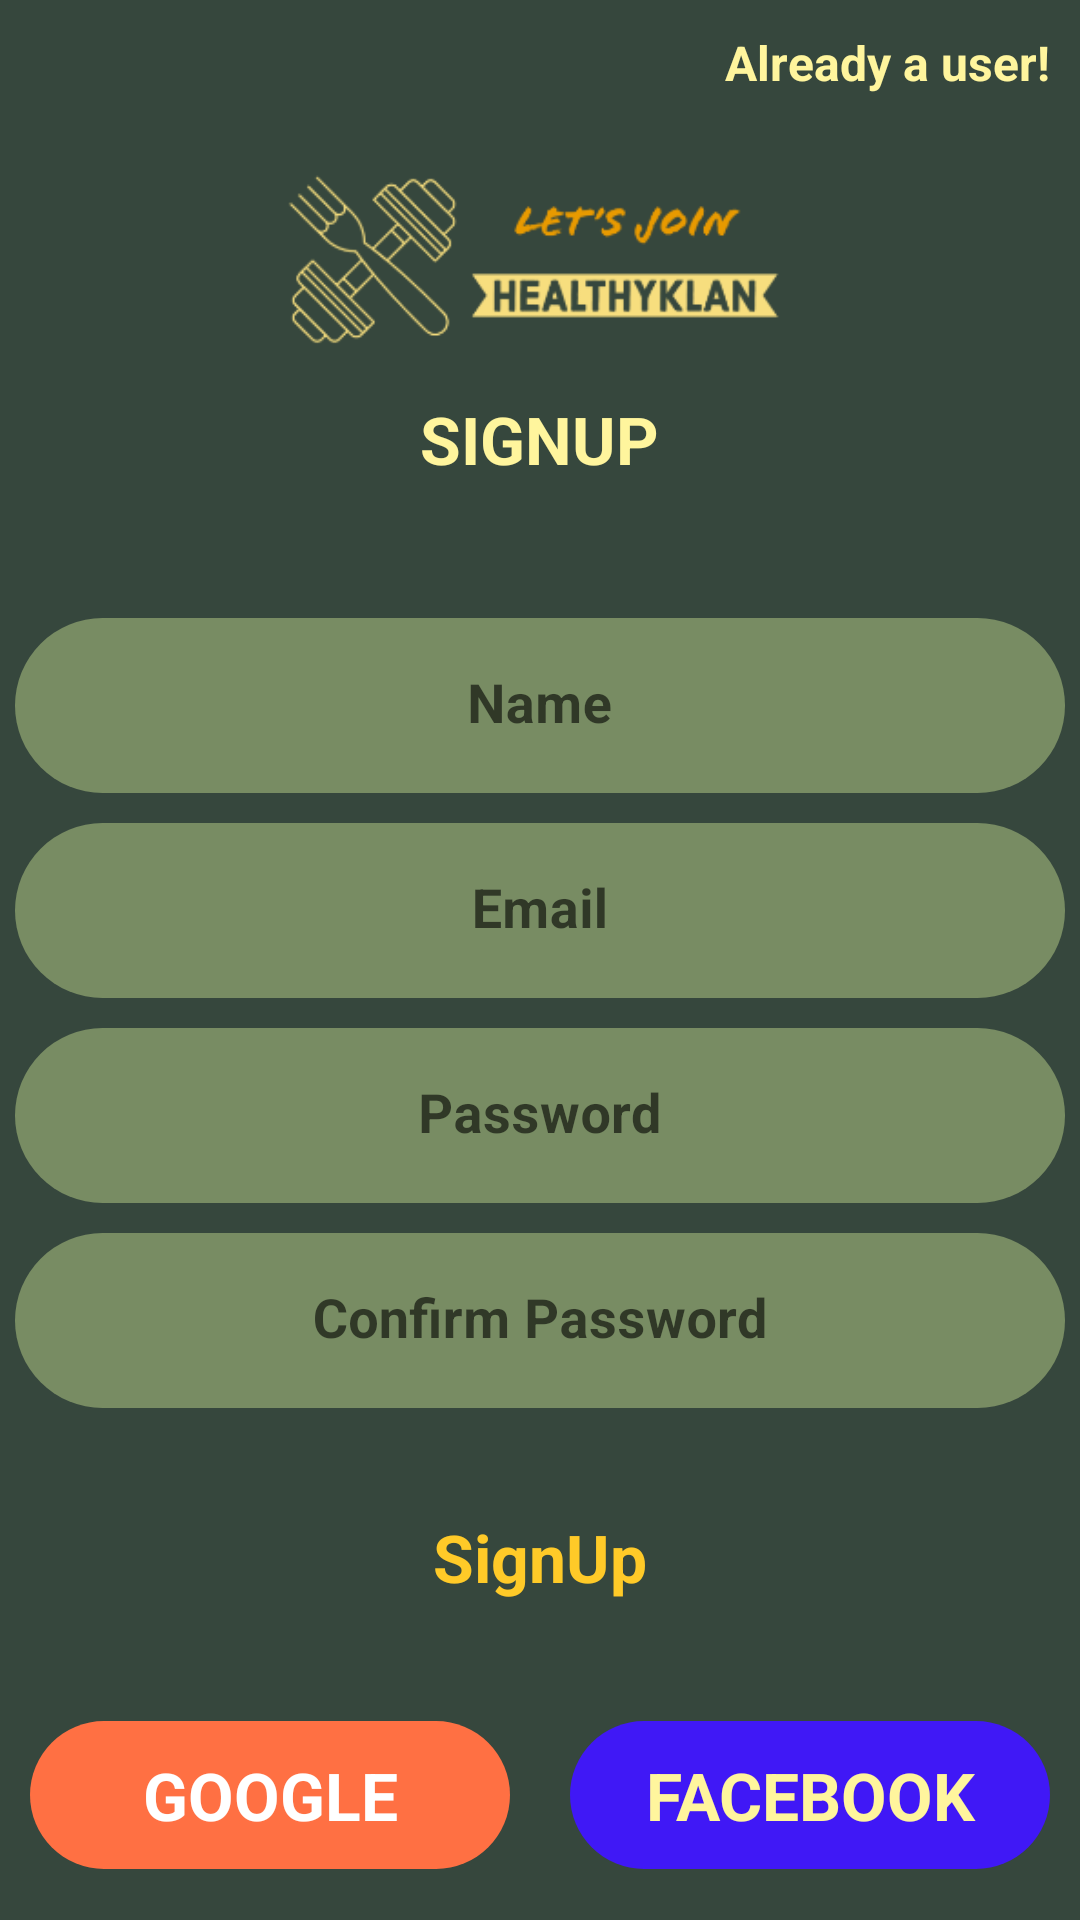

Layout XML and referenced resources for this Android screen:
<!-- AndroidManifest.xml: application theme Theme.HealthyKlan -->
<!-- res/layout/activity_sign_up.xml -->
<?xml version="1.0" encoding="utf-8"?>
<ScrollView xmlns:android="http://schemas.android.com/apk/res/android"
    xmlns:app="http://schemas.android.com/apk/res-auto"
    xmlns:tools="http://schemas.android.com/tools"
    android:layout_width="match_parent"
    android:layout_height="match_parent"
    android:background="@color/green_dark"
    android:orientation="vertical"
    tools:context=".activity.SignUpActivity">



    <LinearLayout
        android:layout_width="match_parent"
        android:layout_height="match_parent"
        android:orientation="vertical"
        android:gravity="center_horizontal">

        <LinearLayout
            android:layout_width="match_parent"
            android:layout_height="wrap_content"
            android:orientation="horizontal"
            android:gravity="end"
            >

            <TextView
                android:id="@+id/tvalreadyAUserInSignUp"
                android:layout_width="wrap_content"
                android:layout_height="wrap_content"
                android:text="@string/text_already_user"
                android:padding="5dp"
                android:layout_margin="5dp"
                android:textColor="@color/yellow"
                android:textStyle="bold"
                android:textSize="16sp"
                />

        </LinearLayout>

        <ImageView
            android:layout_width="288dp"
            android:layout_height="60dp"
            android:layout_marginTop="15dp"
            android:layout_marginBottom="5dp"
            android:src="@drawable/horizontallogo"
            />

        <TextView
            android:layout_width="wrap_content"
            android:layout_height="wrap_content"
            android:textColor="@color/yellow"
            android:textSize="22sp"
            android:textStyle="bold"
            android:textAllCaps="true"
            android:text="@string/text_signup"
            android:layout_margin="10dp"
            />

        <LinearLayout
            android:layout_width="match_parent"
            android:layout_height="wrap_content"
            android:orientation="vertical"
            android:paddingTop="30dp"
            android:gravity="center"
            >

            <com.google.android.material.textfield.TextInputLayout
                android:id="@+id/textinputlayoutName"
                android:layout_width="match_parent"
                android:layout_height="wrap_content"
                app:hintTextColor="@color/green_dark"
                android:layout_margin="5dp"
                app:boxBackgroundColor="@color/green_light"
                app:boxStrokeWidth="0dp"
                app:boxStrokeWidthFocused="0dp"
                >
                <com.google.android.material.textfield.TextInputEditText
                    android:id="@+id/tietNameSignup"
                    android:layout_width="match_parent"
                    android:layout_height="wrap_content"
                    android:background="@drawable/bg_edit_text"
                    android:hint="@string/text_name"
                    android:gravity="center"
                    android:inputType="textPersonName"
                    android:textColor="@color/yellow"
                    android:textSize="18sp"
                    android:textStyle="bold"
                    />

            </com.google.android.material.textfield.TextInputLayout>

            <com.google.android.material.textfield.TextInputLayout
                android:id="@+id/textinputlayoutSignUpEmail"
                android:layout_width="match_parent"
                android:layout_height="wrap_content"
                app:hintTextColor="@color/green_dark"
                android:layout_margin="5dp"
                app:boxBackgroundColor="@color/green_light"
                app:boxStrokeWidth="0dp"
                app:boxStrokeWidthFocused="0dp"
                >
                <com.google.android.material.textfield.TextInputEditText
                    android:id="@+id/tietEmailSignup"
                    android:layout_width="match_parent"
                    android:layout_height="wrap_content"
                    android:background="@drawable/bg_edit_text"
                    android:hint="@string/hint_email"
                    android:gravity="center"
                    android:inputType="textEmailAddress"
                    android:textColor="@color/yellow"
                    android:textSize="18sp"
                    android:textStyle="bold"
                    />

            </com.google.android.material.textfield.TextInputLayout>

            <com.google.android.material.textfield.TextInputLayout
                android:id="@+id/textinputlayoutPassSignup"
                android:layout_width="match_parent"
                android:layout_height="wrap_content"
                app:hintTextColor="@color/green_dark"
                android:layout_margin="5dp"
                app:boxBackgroundColor="@color/green_light"
                app:boxStrokeWidth="0dp"
                app:boxStrokeWidthFocused="0dp"
                >
                <com.google.android.material.textfield.TextInputEditText
                    android:id="@+id/tietPassSignup"
                    android:layout_width="match_parent"
                    android:layout_height="wrap_content"
                    android:background="@drawable/bg_edit_text"
                    android:hint="@string/hint_password"
                    android:gravity="center"
                    android:inputType="textPassword"
                    android:textColor="@color/yellow"
                    android:textSize="18sp"
                    android:textStyle="bold"
                    />

            </com.google.android.material.textfield.TextInputLayout>

            <com.google.android.material.textfield.TextInputLayout
                android:id="@+id/textinputlayoutConfPassSignup"
                android:layout_width="match_parent"
                android:layout_height="wrap_content"
                app:hintTextColor="@color/green_dark"
                android:layout_margin="5dp"
                app:boxBackgroundColor="@color/green_light"
                app:boxStrokeWidth="0dp"
                app:boxStrokeWidthFocused="0dp"
                >
                <com.google.android.material.textfield.TextInputEditText
                    android:id="@+id/tietConfPassSignup"
                    android:layout_width="match_parent"
                    android:layout_height="wrap_content"
                    android:background="@drawable/bg_edit_text"
                    android:hint="@string/hint_confirm_password"
                    android:gravity="center"
                    android:inputType="textPassword"
                    android:textColor="@color/yellow"
                    android:textSize="18sp"
                    android:textStyle="bold"
                    />

            </com.google.android.material.textfield.TextInputLayout>

            <TextView
                android:id="@+id/tvSignup"
                android:layout_width="wrap_content"
                android:layout_height="wrap_content"
                android:textColor="@color/orange_light"
                android:textSize="22sp"
                android:textStyle="bold"
                android:text="@string/text_signup"
                android:layout_margin="30dp"
                />

        </LinearLayout>

        <LinearLayout
            android:layout_width="match_parent"
            android:layout_height="0dp"
            android:layout_weight="0.75"
            android:orientation="horizontal"
            android:weightSum="2">

            <TextView
                android:id="@+id/tvGoogleSignUp"
                android:layout_width="match_parent"
                android:layout_height="wrap_content"
                android:layout_weight="1"
                android:textAllCaps="true"
                android:text="@string/text_google"
                android:background="@drawable/bg_google_btn"
                android:gravity="center"
                android:textStyle="bold"
                android:textSize="22sp"
                android:padding="10dp"
                android:layout_margin="10dp"
                android:textColor="@color/white"
                />

            <TextView
                android:id="@+id/tvFacebookSignup"
                android:layout_width="match_parent"
                android:layout_height="wrap_content"
                android:layout_weight="1"
                android:textAllCaps="true"
                android:text="@string/text_facebook"
                android:background="@drawable/bg_facebook_btn"
                android:gravity="center"
                android:textStyle="bold"
                android:textSize="22sp"
                android:layout_margin="10dp"
                android:padding="10dp"
                android:textColor="@color/yellow"
                />
        </LinearLayout>

    </LinearLayout>

</ScrollView>
<!-- resources referenced by this layout -->
<resources>
  <color name="green_dark">#36473D</color>
  <color name="green_light">#788C63</color>
  <color name="orange_light">#FFCA28</color>
  <color name="white">#FFFFFFFF</color>
  <color name="yellow">#FFF59D</color>
  <!-- drawable bg_edit_text (drawable) -->
  <?xml version="1.0" encoding="utf-8"?>
  <shape xmlns:android="http://schemas.android.com/apk/res/android">
      <solid android:color="@color/green_light"/>
      <corners android:radius="30dp"/>
  
  </shape>
  <!-- drawable bg_facebook_btn (drawable) -->
  <?xml version="1.0" encoding="utf-8"?>
  <shape xmlns:android="http://schemas.android.com/apk/res/android">
      <solid android:color="@color/facebook_blue"/>
      <corners android:radius="30dp"/>
      <padding android:top="5dp"
          android:left="5dp"
          android:right="5dp"
          android:bottom="5dp"/>
  </shape>
  <!-- drawable bg_google_btn (drawable) -->
  <?xml version="1.0" encoding="utf-8"?>
  <shape xmlns:android="http://schemas.android.com/apk/res/android">
      <solid android:color="@color/google_red"/>
      <corners android:radius="30dp"/>
      <padding android:top="5dp"
          android:left="5dp"
          android:right="5dp"
          android:bottom="5dp"/>
  </shape>
  <!-- drawable horizontallogo: png bitmap (drawable, 19743 bytes) -->
  <string name="hint_confirm_password">Confirm Password</string>
  <string name="hint_email">Email</string>
  <string name="hint_password">Password</string>
  <string name="text_already_user">Already a user!</string>
  <string name="text_facebook">FACEBOOK</string>
  <string name="text_google">GOOGLE</string>
  <string name="text_name">Name</string>
  <string name="text_signup">SignUp</string>
  <style name="Theme.HealthyKlan" parent="Theme.MaterialComponents.Light.NoActionBar">
          
          <item name="colorPrimary">@color/purple_500</item>
          <item name="colorPrimaryVariant">@color/purple_700</item>
          <item name="colorOnPrimary">@color/white</item>
          
          <item name="colorSecondary">@color/teal_200</item>
          <item name="colorSecondaryVariant">@color/teal_700</item>
          <item name="colorOnSecondary">@color/black</item>
          
          <item name="android:statusBarColor" tools:targetApi="l">?attr/colorPrimaryVariant</item>
          
      </style>
  <color name="facebook_blue">#4018F6</color>
  <color name="google_red">#FF7043</color>
  <color name="purple_500">#788C63</color>
  <color name="purple_700">#36473D</color>
  <color name="teal_200">#FFCA28</color>
  <color name="teal_700">#E89A00</color>
  <color name="black">#FF000000</color>
</resources>
